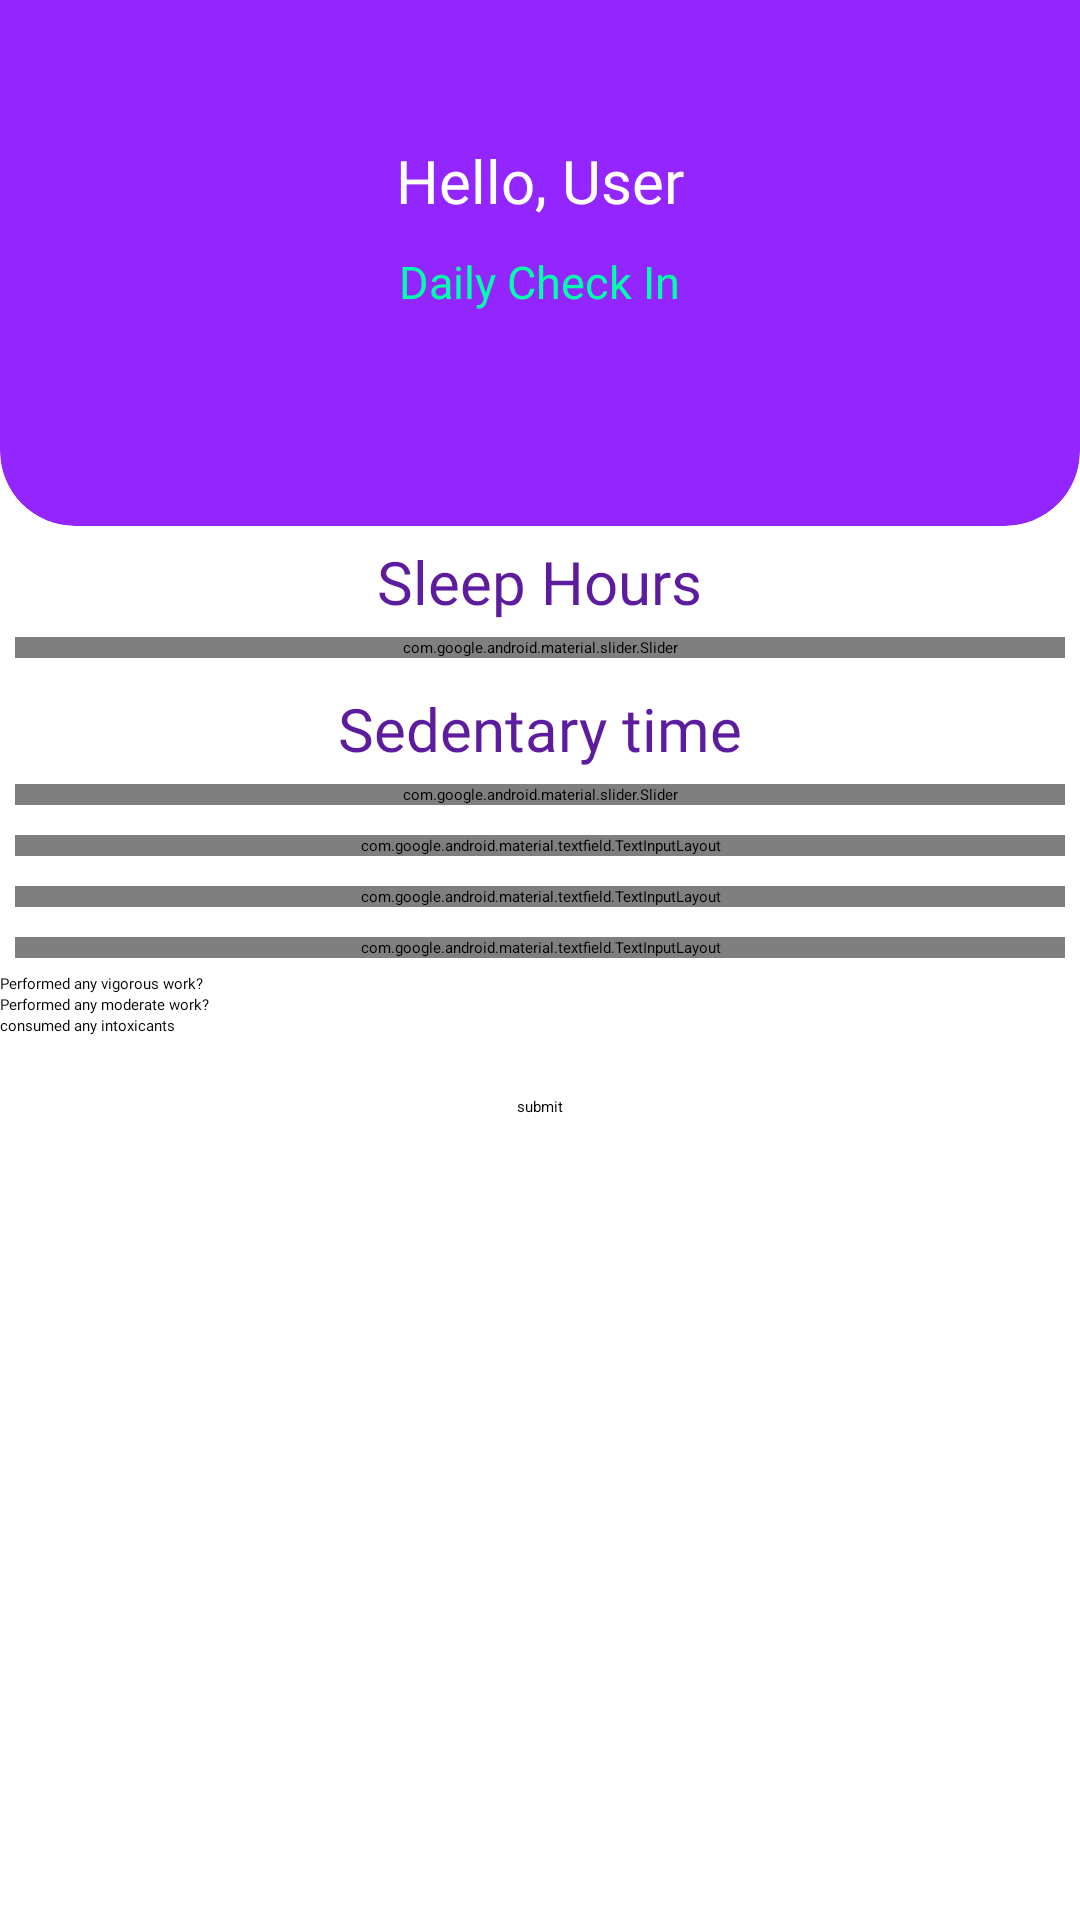

Layout XML and referenced resources for this Android screen:
<!-- AndroidManifest.xml: application theme Theme.MeAndMe -->
<!-- res/layout/activity_daily_check_in.xml -->
<?xml version="1.0" encoding="utf-8"?>
<LinearLayout xmlns:android="http://schemas.android.com/apk/res/android"
    xmlns:app="http://schemas.android.com/apk/res-auto"
    xmlns:tools="http://schemas.android.com/tools"
    android:layout_width="match_parent"
    android:layout_height="match_parent"
    android:layout_gravity="top"
    android:orientation="vertical"
    tools:context=".DailyCheckInActivity">

    <androidx.cardview.widget.CardView
        android:id="@+id/cardview"
        android:layout_width="match_parent"
        android:layout_height="200dp"
        android:layout_marginTop="-25dp"
        android:backgroundTint="#9326FF"
        app:cardCornerRadius="25dp"
        app:layout_constraintEnd_toEndOf="parent"
        app:layout_constraintStart_toStartOf="parent"
        app:layout_constraintTop_toTopOf="parent">


        <LinearLayout
            android:layout_width="wrap_content"
            android:layout_height="match_parent"
            android:layout_gravity="center"
            android:gravity="center"
            android:orientation="vertical">

            <TextView
                android:id="@+id/greeting"
                android:layout_width="wrap_content"
                android:layout_height="wrap_content"
                android:fontFamily="@font/aclonica"
                android:text="Hello, User"
                android:textColor="@color/white"
                android:textSize="20dp" />

            <TextView
                android:layout_width="wrap_content"
                android:layout_height="wrap_content"
                android:layout_marginTop="10dp"
                android:fontFamily="@font/aclonica"
                android:text="Daily Check In"
                android:textColor="#00FFAA"
                android:textSize="15dp" />

        </LinearLayout>


    </androidx.cardview.widget.CardView>

    <ScrollView
        android:layout_width="match_parent"
        android:layout_height="wrap_content"
        android:scrollbars="vertical">

        <LinearLayout
            android:layout_width="match_parent"
            android:layout_height="wrap_content"
            android:orientation="vertical">

            <TextView
                android:layout_width="wrap_content"
                android:layout_height="wrap_content"
                android:text="Sleep Hours"
                android:layout_gravity="center"
                android:layout_marginTop="5dp"
                android:textSize="20dp"
                android:fontFamily="@font/aclonica"
                android:textColor="@color/purple_200"/>

            <com.google.android.material.slider.Slider
                android:id="@+id/sleepSlider"
                android:layout_width="match_parent"
                android:layout_height="wrap_content"
                android:layout_margin="5dp"
                android:stepSize="0.5"
                android:valueFrom="0.0"
                android:valueTo="14.5"
                app:layout_constraintEnd_toEndOf="parent"
                app:layout_constraintStart_toStartOf="parent"
                app:layout_constraintTop_toBottomOf="@+id/continuousRangeSlider" />

            <TextView
                android:layout_width="wrap_content"
                android:layout_height="wrap_content"
                android:text="Sedentary time"
                android:layout_gravity="center"
                android:layout_marginTop="5dp"
                android:textSize="20dp"
                android:fontFamily="@font/aclonica"
                android:textColor="@color/purple_200"/>

            <com.google.android.material.slider.Slider
                android:id="@+id/sedentary_time"
                android:layout_width="match_parent"
                android:layout_height="wrap_content"
                android:layout_margin="5dp"
                android:stepSize="15"
                android:valueFrom="0.0"
                android:valueTo="1320"
                app:layout_constraintEnd_toEndOf="parent"
                app:layout_constraintStart_toStartOf="parent"
                app:layout_constraintTop_toBottomOf="@+id/continuousRangeSlider" />




            <com.google.android.material.textfield.TextInputLayout
                style="@style/Widget.MaterialComponents.TextInputLayout.OutlinedBox.ExposedDropdownMenu"
                android:layout_width="match_parent"
                android:layout_height="wrap_content"
                android:layout_margin="5dp"
                android:hint="Pulse rate?">

                <AutoCompleteTextView
                    android:id="@+id/pulse"
                    android:layout_width="match_parent"
                    android:layout_height="wrap_content"
                    android:fontFamily="@font/aclonica"
                    android:inputType="none"
                    android:textColor="@color/purple_500" />

            </com.google.android.material.textfield.TextInputLayout>
            <com.google.android.material.textfield.TextInputLayout
                style="@style/Widget.MaterialComponents.TextInputLayout.OutlinedBox.ExposedDropdownMenu"
                android:layout_width="match_parent"
                android:layout_height="wrap_content"
                android:layout_margin="5dp"
                android:hint="performed any vigorous physical activity?">

                <AutoCompleteTextView
                    android:id="@+id/vrecreation"
                    android:layout_width="match_parent"
                    android:layout_height="wrap_content"
                    android:fontFamily="@font/aclonica"
                    android:inputType="none"
                    android:textColor="@color/purple_500" />

            </com.google.android.material.textfield.TextInputLayout>
            <com.google.android.material.textfield.TextInputLayout
                style="@style/Widget.MaterialComponents.TextInputLayout.OutlinedBox.ExposedDropdownMenu"
                android:layout_width="match_parent"
                android:layout_height="wrap_content"
                android:layout_margin="5dp"
                android:hint="performed any moderate physical activity?">

                <AutoCompleteTextView
                    android:id="@+id/mrecreation"
                    android:layout_width="match_parent"
                    android:layout_height="wrap_content"
                    android:fontFamily="@font/aclonica"
                    android:inputType="none"
                    android:textColor="@color/purple_500" />

            </com.google.android.material.textfield.TextInputLayout>

            <CheckBox
                android:id="@+id/vwork"
                android:layout_width="match_parent"
                android:fontFamily="@font/aclonica"
                android:layout_height="wrap_content"
                android:text="Performed any vigorous work?"/>
            <CheckBox
                android:id="@+id/mwork"
                android:layout_width="match_parent"
                android:fontFamily="@font/aclonica"
                android:layout_height="wrap_content"
                android:text="Performed any moderate work?"/>

            <CheckBox
                android:id="@+id/sdd"
                android:layout_width="match_parent"
                android:fontFamily="@font/aclonica"
                android:layout_height="wrap_content"
                android:text="consumed any intoxicants"/>



            <Button
                android:id="@+id/submit_btn"
                android:layout_width="wrap_content"
                android:layout_height="wrap_content"
                android:layout_gravity="center"
                android:layout_margin="20dp"
                android:text="submit" />
        </LinearLayout>
    </ScrollView>


</LinearLayout>
<!-- resources referenced by this layout -->
<resources>
  <color name="purple_200">#5D1B9E</color>
  <color name="purple_500">#FBBCFF</color>
  <color name="white">#FFFFFFFF</color>
  <style name="Theme.MeAndMe" parent="Theme.MaterialComponents.Light.NoActionBar">
          
          <item name="colorPrimary">@color/purple_500</item>
          <item name="colorPrimaryVariant">@color/purple_200</item>
          <item name="colorOnPrimary">@color/white</item>
          
          <item name="colorSecondary">@color/black</item>
          <item name="colorSecondaryVariant">@color/teal_700</item>
          <item name="colorOnSecondary">@color/black</item>
          
          <item name="android:statusBarColor" tools:targetApi="l">?attr/colorPrimaryVariant</item>
          
      </style>
  <color name="black">#FF000000</color>
  <color name="teal_700">#FF018786</color>
</resources>
